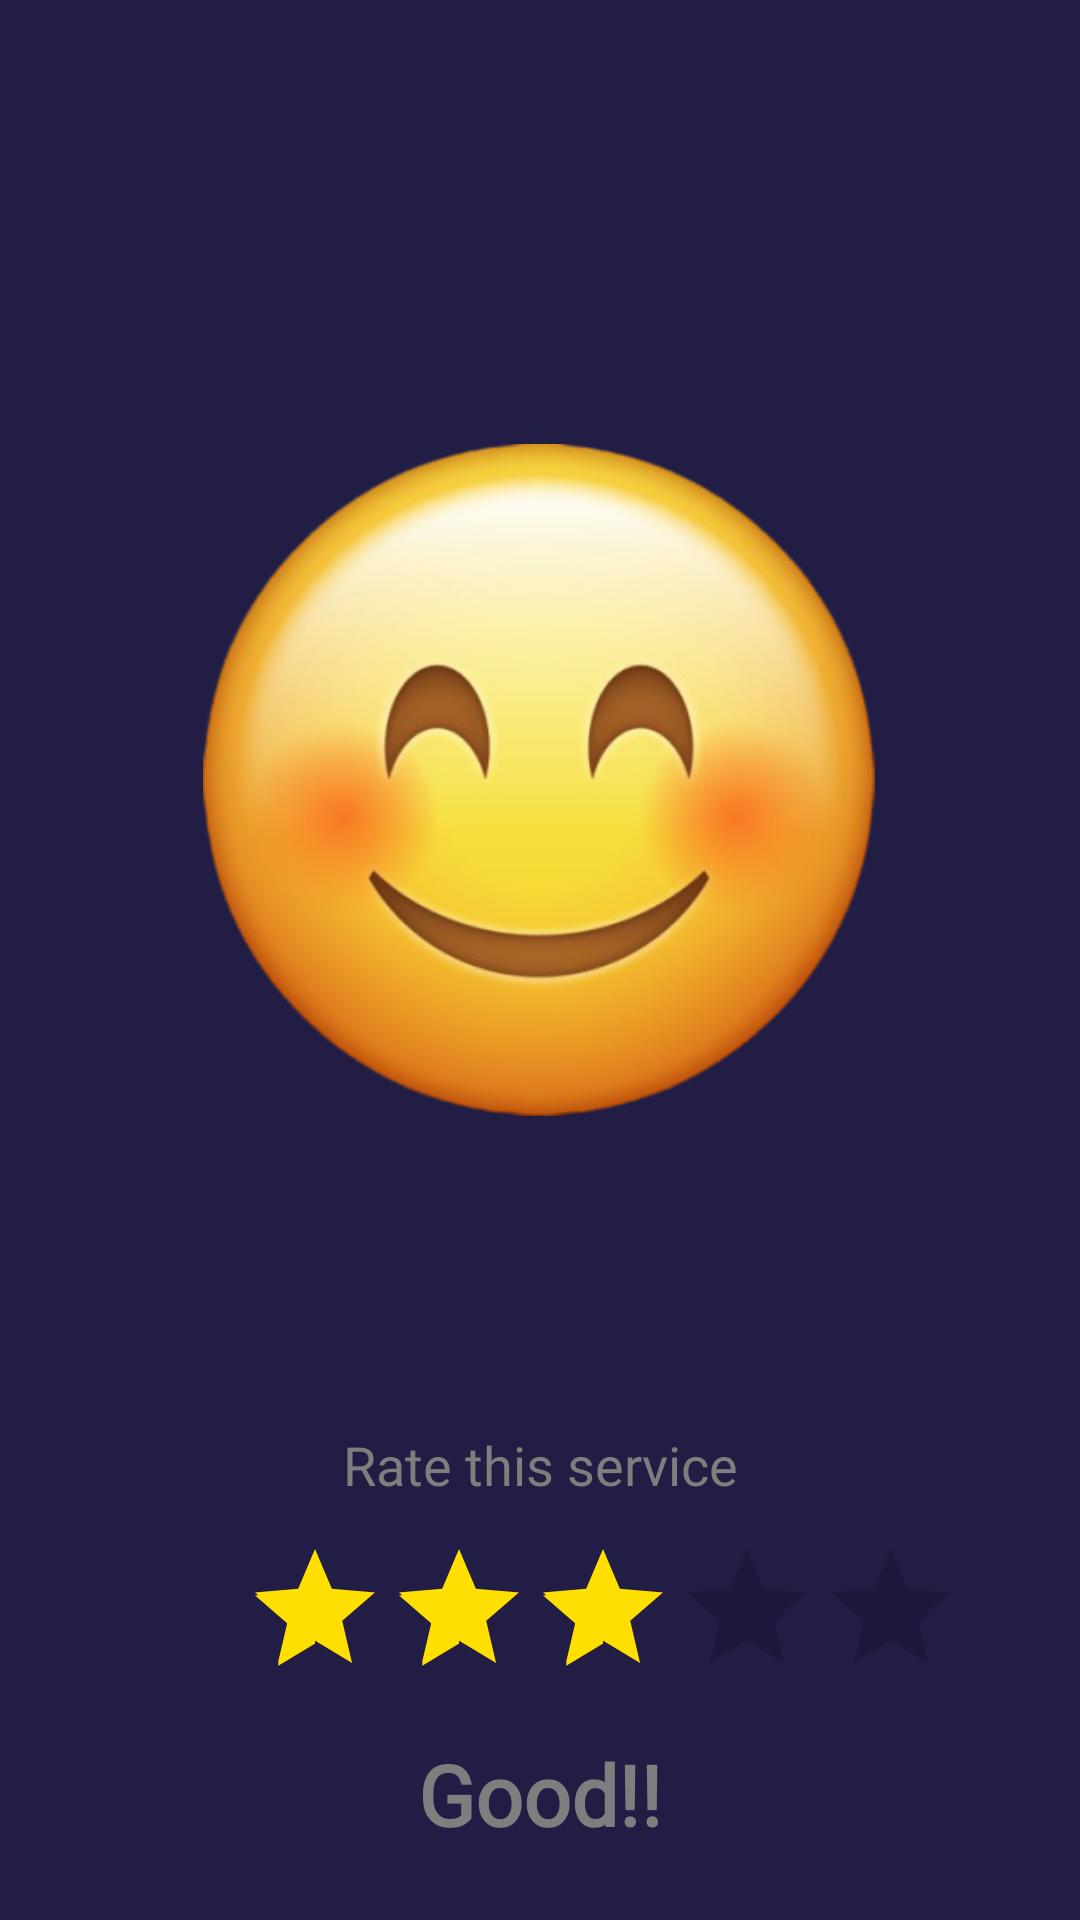

This screen was rendered from an Android layout file. Write that file and the resources it references.
<!-- AndroidManifest.xml: application theme Theme.AppCompat.Light.NoActionBar -->
<!-- res/layout/activity_feedback.xml -->
<?xml version="1.0" encoding="utf-8"?>
<androidx.constraintlayout.widget.ConstraintLayout xmlns:android="http://schemas.android.com/apk/res/android"
    xmlns:app="http://schemas.android.com/apk/res-auto"
    xmlns:tools="http://schemas.android.com/tools"
    android:layout_width="match_parent"
    android:layout_height="match_parent"
    android:background="#211D44"
    tools:context=".FeedbackActivity">


    <ImageView
        android:id="@+id/iv_Emoji"
        android:layout_width="224dp"
        android:layout_height="224dp"
        android:layout_marginTop="148dp"
        android:background="#211D44"
        android:scaleType="centerCrop"
        android:src="@drawable/threestar"
        app:layout_constraintBottom_toBottomOf="parent"
        app:layout_constraintEnd_toEndOf="parent"
        app:layout_constraintHorizontal_bias="0.497"
        app:layout_constraintStart_toStartOf="parent"
        app:layout_constraintTop_toTopOf="parent"
        app:layout_constraintVertical_bias="0.0" />

    <LinearLayout
        android:id="@+id/linearLayout"
        android:layout_width="match_parent"
        android:layout_height="190dp"
        android:layout_marginStart="16dp"
        android:layout_marginTop="84dp"
        android:layout_marginEnd="16dp"
        android:background="@drawable/bg_feedbacklayout"
        android:orientation="vertical"
        app:layout_constraintEnd_toEndOf="parent"
        app:layout_constraintHorizontal_bias="0.0"
        app:layout_constraintStart_toStartOf="parent"
        app:layout_constraintTop_toBottomOf="@+id/iv_Emoji">

        <TextView
            android:id="@+id/tv_Rate"
            android:layout_width="wrap_content"
            android:layout_height="wrap_content"
            android:layout_gravity="center"
            android:layout_marginTop="20dp"
            android:fontFamily="@font/open_sans_light"
            android:text="@string/rate_this_service"
            android:textAlignment="center"
            android:textColor="#7E7E7E"
            android:textSize="18sp" />

        <RatingBar
            android:id="@+id/rb_Stars"
            android:layout_width="wrap_content"
            android:layout_height="wrap_content"
            android:layout_marginStart="65dp"
            android:layout_marginTop="12dp"
            android:layout_marginBottom="10dp"
            android:numStars="5"
            android:progressTint="#FFDF00"
            android:rating="3"
            android:secondaryProgressTint="#FFDF00"
            android:stepSize="1" />

        <TextView
            android:id="@+id/tv_ResultRate"
            android:layout_width="wrap_content"
            android:layout_height="wrap_content"
            android:layout_gravity="center"
            android:fontFamily="@font/open_sans_light"
            android:text="@string/three_star"
            android:textColor="#7E7E7E"
            android:textFontWeight="600"
            android:textSize="28sp"
            android:textStyle="bold" />

    </LinearLayout>

    <Button
        android:id="@+id/btn_feedback"
        android:layout_width="match_parent"
        android:layout_height="wrap_content"
        android:layout_marginStart="16dp"
        android:layout_marginTop="11dp"
        android:layout_marginEnd="16dp"
        android:background="@drawable/bg_feedbackbtn"
        android:text="@string/give_feedback"
        android:textAllCaps="false"
        android:textColor="@color/white"
        android:textSize="20sp"
        app:layout_constraintBottom_toBottomOf="parent"
        app:layout_constraintEnd_toEndOf="parent"
        app:layout_constraintHorizontal_bias="0.0"
        app:layout_constraintStart_toStartOf="parent"
        app:layout_constraintTop_toBottomOf="@+id/linearLayout"
        app:layout_constraintVertical_bias="0.0" />

</androidx.constraintlayout.widget.ConstraintLayout>
<!-- resources referenced by this layout -->
<resources>
  <!-- drawable bg_feedbackbtn (drawable) -->
  <?xml version="1.0" encoding="utf-8"?>
  <shape xmlns:android="http://schemas.android.com/apk/res/android">
      <solid
          android:color="#48B9AC"/>
      <corners
          android:radius="8dp"/>
  </shape>
  <!-- drawable threestar: png bitmap (drawable, 154376 bytes) -->
  <string name="give_feedback">Give Feedback</string>
  <string name="rate_this_service">Rate this service</string>
  <string name="three_star">Good!!</string>
  <!-- not gathered from this repository: default colours our renderer supplied (Android Studio template values) -->
  <color name="white">#FFFFFFFF</color>
</resources>
